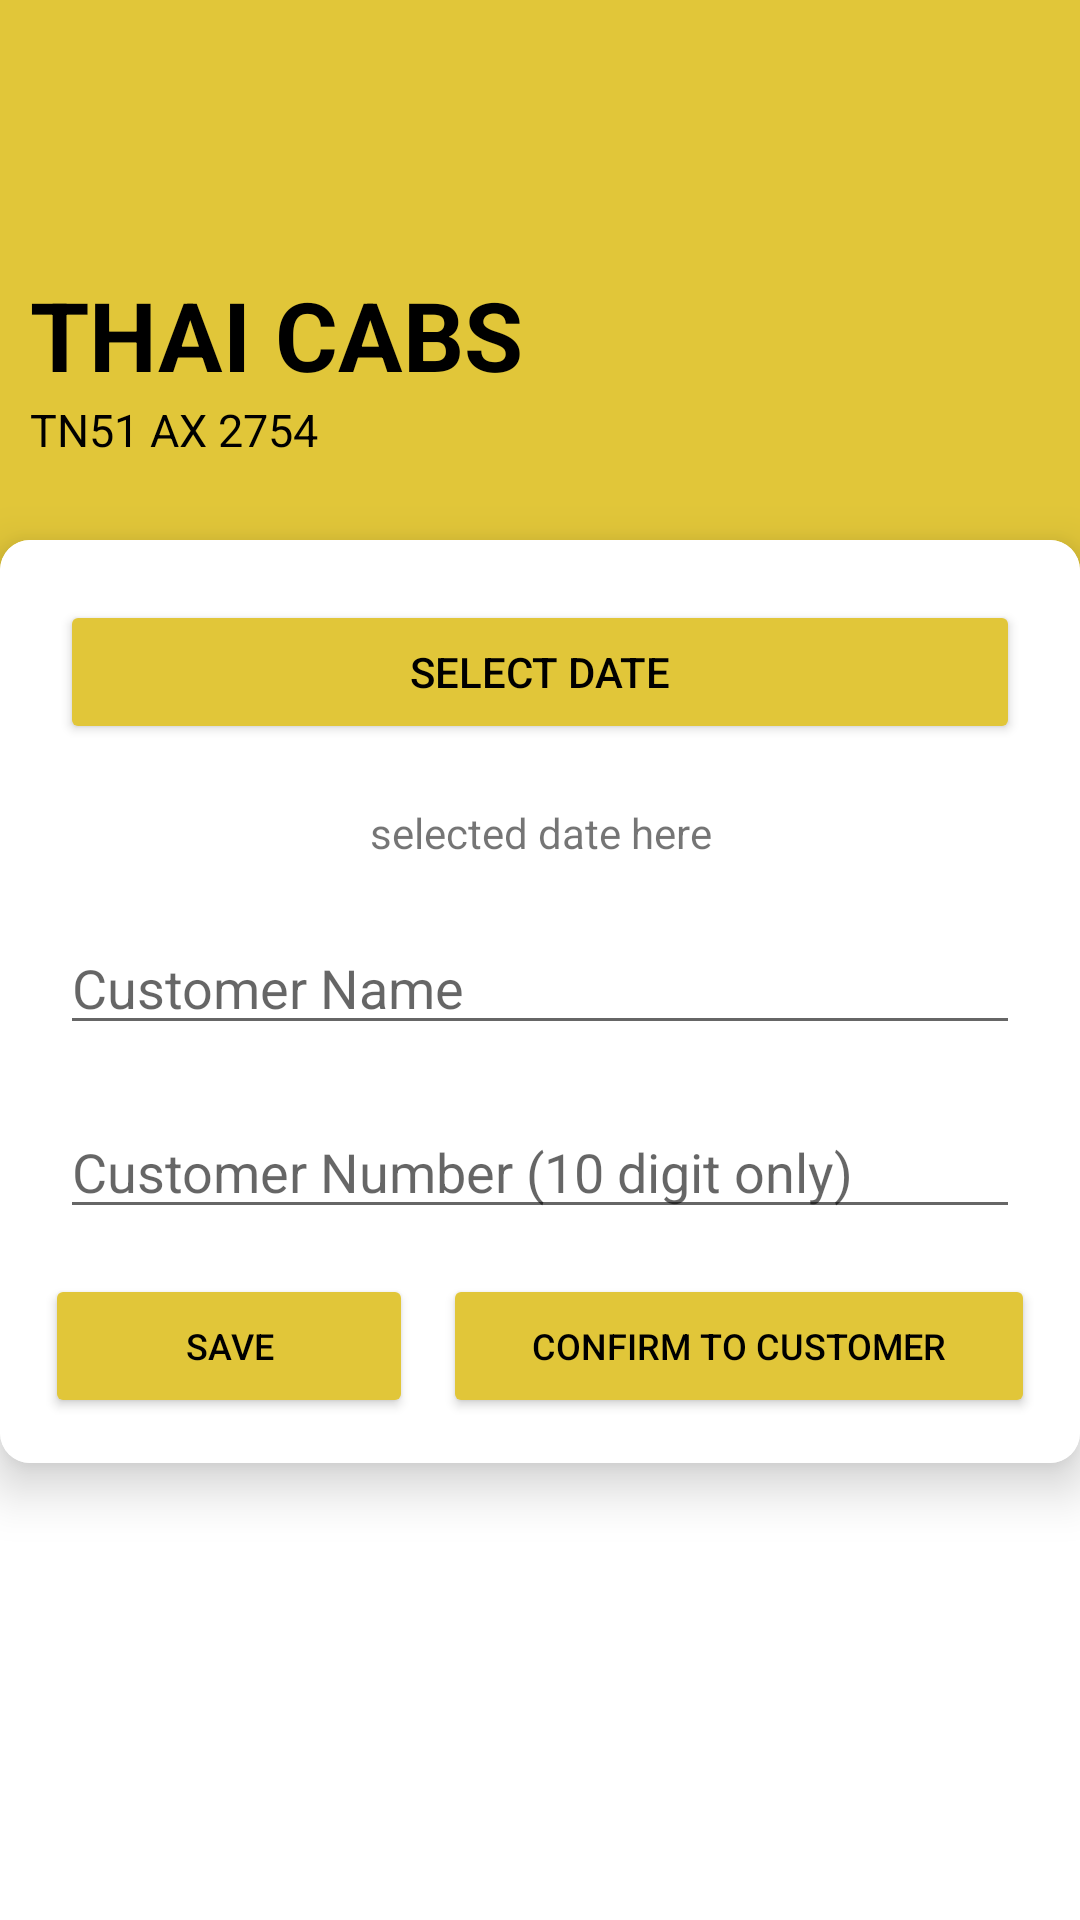

Produce the Android XML layout that renders to this screen, including the resource entries it uses.
<!-- AndroidManifest.xml: application theme Theme.Tripsheet -->
<!-- res/layout/activity_add_entry.xml -->
<?xml version="1.0" encoding="utf-8"?>
<layout>
<RelativeLayout
    android:background="#fff"
    xmlns:android="http://schemas.android.com/apk/res/android"
    xmlns:tools="http://schemas.android.com/tools"
    xmlns:app="http://schemas.android.com/apk/res-auto"
    xmlns:card_view="http://schemas.android.com/apk/res-auto"
    android:layout_width="match_parent"
    android:layout_height="match_parent"
    >

    <RelativeLayout
        android:id="@+id/rl_one_login"
        android:layout_width="match_parent"
        android:layout_height="wrap_content">

        <View
            android:id="@+id/v_one_login"
            android:layout_width="match_parent"
            android:layout_height="300dp"
            android:background="#E1C639" />

        <RelativeLayout
            android:layout_marginTop="90dp"
            android:id="@+id/rl_two_login"
            android:layout_width="match_parent"
            android:layout_height="wrap_content">

            <TextView
                android:id="@+id/tv_one_login"
                android:layout_width="match_parent"
                android:layout_height="wrap_content"
                android:layout_marginLeft="10dp"
                android:text="@string/explcabname"
                android:textAlignment="textStart"
                android:textColor="#000000"
                android:textSize="32sp"
                android:textStyle="bold" />

            <TextView
                android:layout_width="match_parent"
                android:layout_height="wrap_content"
                android:layout_below="@+id/tv_one_login"
                android:layout_marginLeft="10dp"
                android:text="@string/vegenum"
                android:textAlignment="textStart"
                android:textColor="#000000"
                android:textSize="15sp" />

        </RelativeLayout>

    </RelativeLayout>

    <androidx.cardview.widget.CardView
        app:cardUseCompatPadding="false"
        app:cardPreventCornerOverlap="false"
        android:id="@+id/cv_one_login"
        app:cardBackgroundColor="#fcfcfc"
        android:layout_marginTop="180dp"
        card_view:cardElevation="10dp"
        app:cardCornerRadius="10dp"
        android:elevation="10dp"
        android:layout_centerHorizontal="true"
        android:layout_width="360dp"
        android:layout_height="wrap_content">

        <LinearLayout
            xmlns:android="http://schemas.android.com/apk/res/android"
            xmlns:app="http://schemas.android.com/apk/res-auto"
            xmlns:tools="http://schemas.android.com/tools"
            android:layout_width="match_parent"
            android:layout_height="match_parent"
            android:gravity="center"
            android:background="@color/white"
            android:padding="10dp"

            android:orientation="vertical"
            tools:context=".AddEntry">

            <Button
                android:id="@+id/button7"
                android:layout_width="match_parent"
                android:layout_height="wrap_content"
                android:onClick="da"
                android:backgroundTint="@color/btnbg"
                android:textColor="#000"
                android:layout_margin="10dp"
                android:text="Select Date" />

            <TextView
                android:id="@+id/textView6"
                android:layout_width="match_parent"
                android:gravity="center"
                android:layout_height="wrap_content"
                android:layout_margin="10dp"

                android:text="selected date here" />

            <EditText
                android:id="@+id/editTextTextPersonName4"
                android:layout_width="match_parent"
                android:layout_height="wrap_content"
                android:ems="10"
                android:layout_margin="10dp"

                android:hint="Customer Name"
                android:inputType="textPersonName" />

            <EditText
                android:id="@+id/editTextTextPersonName5"
                android:layout_width="match_parent"
                android:layout_height="wrap_content"
                android:ems="10"
                android:layout_margin="10dp"
                android:maxLength="10"
                android:inputType="textPersonName"
                android:hint="Customer Number (10 digit only)"
                />

            <LinearLayout
                android:layout_width="match_parent"
                android:layout_height="wrap_content"
                android:layout_weight="2"
                android:orientation="horizontal">

                <Button
                    android:id="@+id/button8"
                    android:layout_width="wrap_content"
                    android:layout_height="wrap_content"
                    android:layout_weight="1"
                    android:layout_margin="5dp"
                    android:textColor="#000"
                    android:textSize="12dp"
                    android:onClick="savebtn"
                    android:backgroundTint="@color/btnbg"
                    android:text="Save" />

                <Button
                    android:id="@+id/button9"
                    android:layout_width="wrap_content"
                    android:layout_height="wrap_content"
                    android:layout_weight="1"
                    android:layout_margin="5dp"
                    android:backgroundTint="@color/btnbg"
                    android:textColor="#000"
                    android:textSize="12dp"
                    android:text="Confirm to customer" />
            </LinearLayout>
        </LinearLayout>

    </androidx.cardview.widget.CardView>

</RelativeLayout>
</layout>
<!-- resources referenced by this layout -->
<resources>
  <color name="btnbg">#E1C639</color>
  <color name="white">#FFFFFFFF</color>
  <string name="explcabname">THAI CABS</string>
  <string name="vegenum">TN51 AX 2754</string>
  <style name="Theme.Tripsheet" parent="Theme.MaterialComponents.DayNight.NoActionBar">
          
          <item name="colorPrimary">@color/purple_500</item>
          <item name="colorPrimaryVariant">@color/purple_700</item>
          <item name="colorOnPrimary">@color/white</item>
          
          <item name="colorSecondary">@color/teal_200</item>
          <item name="colorSecondaryVariant">@color/teal_700</item>
          <item name="colorOnSecondary">@color/black</item>
          
          <item name="android:statusBarColor" tools:targetApi="l">#E1C639</item>
          
      </style>
  <color name="purple_500">#FF6200EE</color>
  <color name="purple_700">#FF3700B3</color>
  <color name="teal_200">#FF03DAC5</color>
  <color name="teal_700">#FF018786</color>
  <color name="black">#FF000000</color>
</resources>
